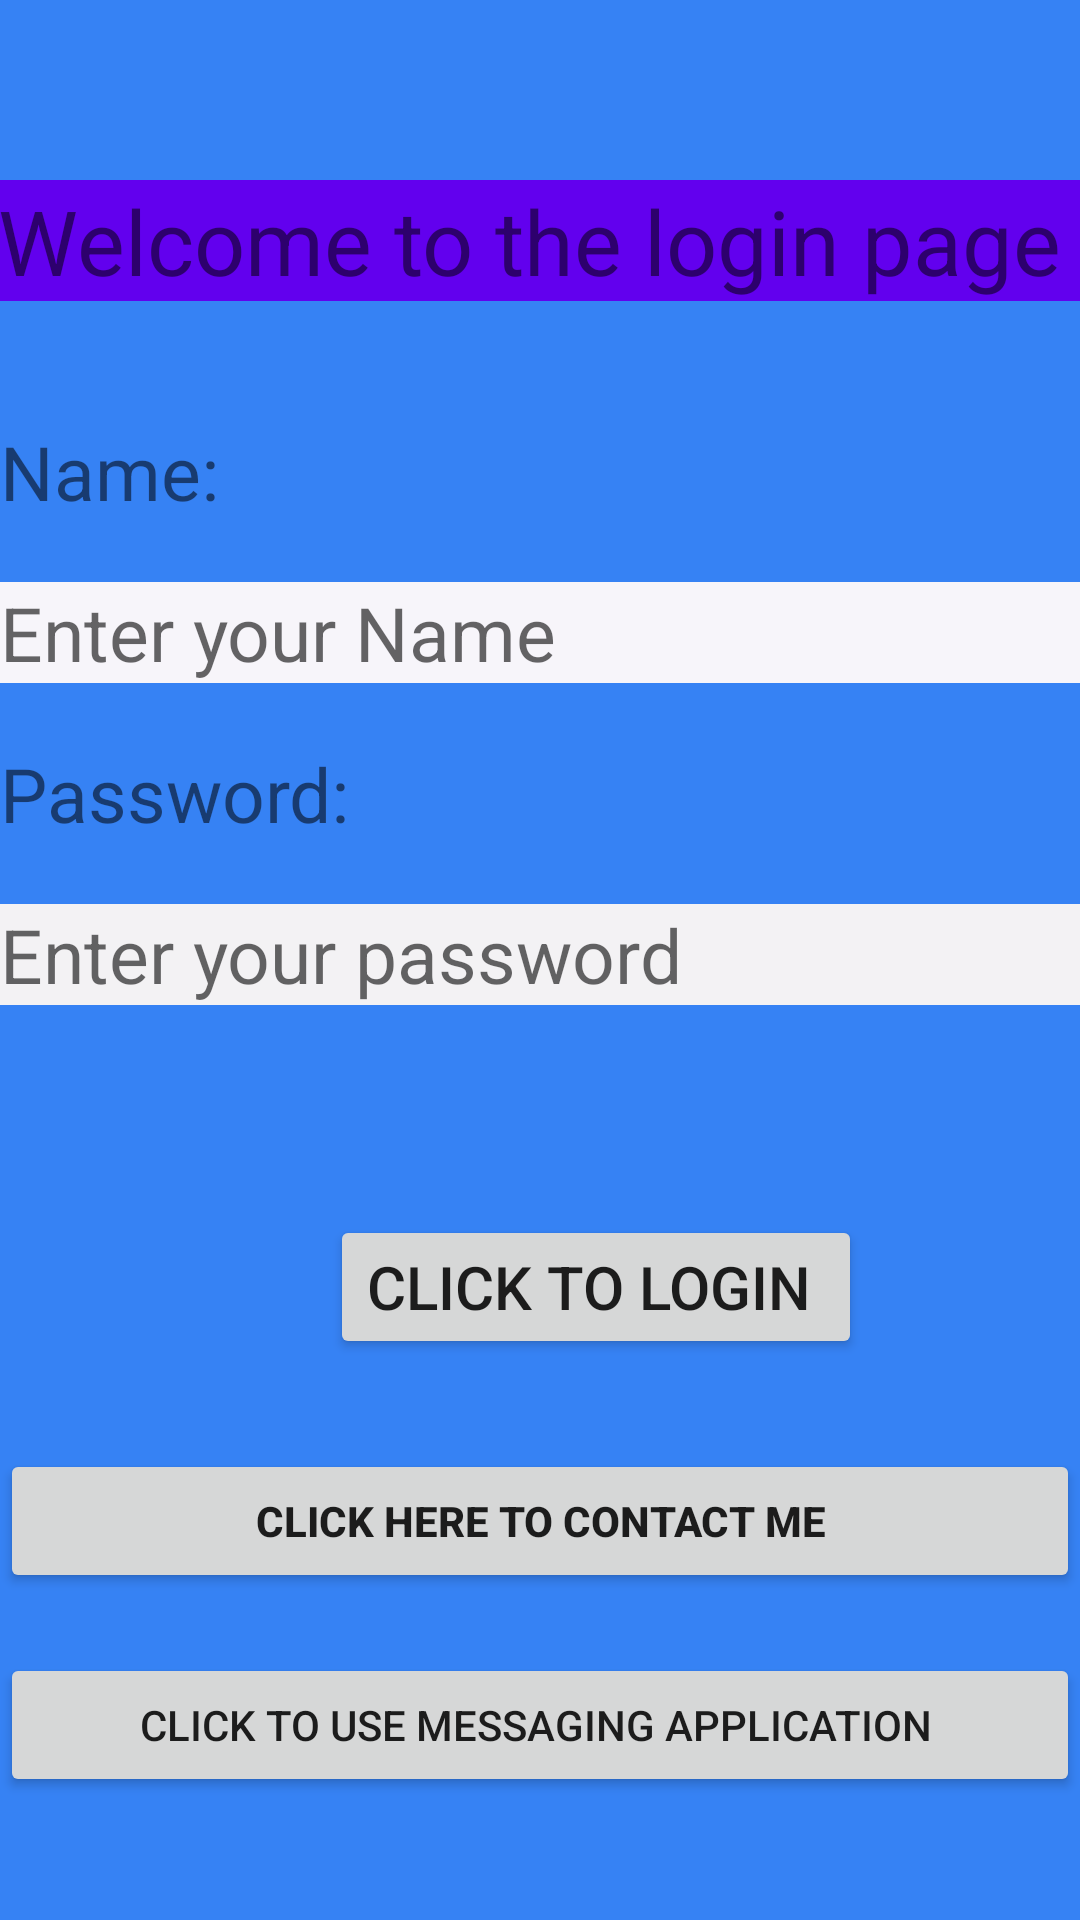

Here is an Android app screen rendered from its layout file. Give the layout XML and the strings, colors and styles it references.
<!-- AndroidManifest.xml: application theme AppTheme -->
<!-- res/layout/activity_login.xml -->
<?xml version="1.0" encoding="utf-8"?>
<LinearLayout
 xmlns:android="http://schemas.android.com/apk/res/android"
    xmlns:app="http://schemas.android.com/apk/res-auto"
    xmlns:tools="http://schemas.android.com/tools"
    android:layout_width="match_parent"
    android:layout_height="match_parent"
    android:orientation="vertical"
    android:layout_gravity="center_horizontal"
    android:background="@color/Blue"
    tools:context=".login" >

    <TextView
        android:layout_gravity="center_horizontal"
        android:textAlignment="center"
        android:layout_width="match_parent"
        android:layout_height="wrap_content"
        android:background="@color/colorPrimary"
        android:id="@+id/txt1"
        android:layout_marginTop="60dp"
        android:layout_marginBottom="40dp"
        android:text="Welcome to the login page "
        android:textSize="30dp"/>

    <TextView
        android:layout_width="wrap_content"
        android:layout_height="wrap_content"
        android:id="@+id/tnm"
        android:text="Name:"
        android:textSize="25dp"/>
    <EditText
        android:layout_width="match_parent"
        android:layout_height="wrap_content"
        android:layout_marginTop="20dp"
        android:layout_marginBottom="20dp"
        android:background="#F7F5FA"
        android:id="@+id/pnm"
        android:hint="Enter your Name"
        android:textSize="25dp"
        />.

        <TextView
            android:layout_width="wrap_content"
            android:layout_height="wrap_content"
            android:text="Password:"
            android:layout_marginBottom="20dp"
            android:id="@+id/tps"
            android:textSize="25dp"/>
        <EditText
            android:layout_width="match_parent"
            android:layout_height="wrap_content"
            android:layout_marginBottom="20dp"
            android:background="#F3F2F4"
            android:inputType="textWebPassword"
            android:id="@+id/pps"
            android:hint="Enter your password"
            android:textSize="25dp"
            />
         <Button
            android:textAlignment="center"
            android:layout_width="wrap_content"
            android:layout_height="wrap_content"
            android:id="@+id/btn"
             android:layout_marginLeft="110dp"
             android:layout_marginTop="50dp"
             android:text="Click to login "
            android:textSize="20dp" />

    <Button
        android:layout_width="match_parent"
        android:layout_height="wrap_content"
        android:text="Click here to contact me"
        android:textStyle="bold"
        android:layout_marginTop="30dp"
        android:id="@+id/dial"
        android:onClick="onDial"/>

    <Button
        android:layout_width="match_parent"
        android:layout_height="wrap_content"
        android:id="@+id/txt_msg"
        android:text="Click to use Messaging Application "
        android:layout_marginTop="20dp"
        android:onClick="onText"
        />

    </LinearLayout>
<!-- resources referenced by this layout -->
<resources>
  <color name="Blue">#3682F4</color>
  <color name="colorPrimary">#6200EE</color>
  <style name="AppTheme" parent="Theme.AppCompat.Light.DarkActionBar">
          
          <item name="colorPrimary">#9C27B0</item>
          <item name="colorPrimaryDark">#03A9F4</item>
          <item name="colorAccent">#FF803B</item>
      </style>
</resources>
